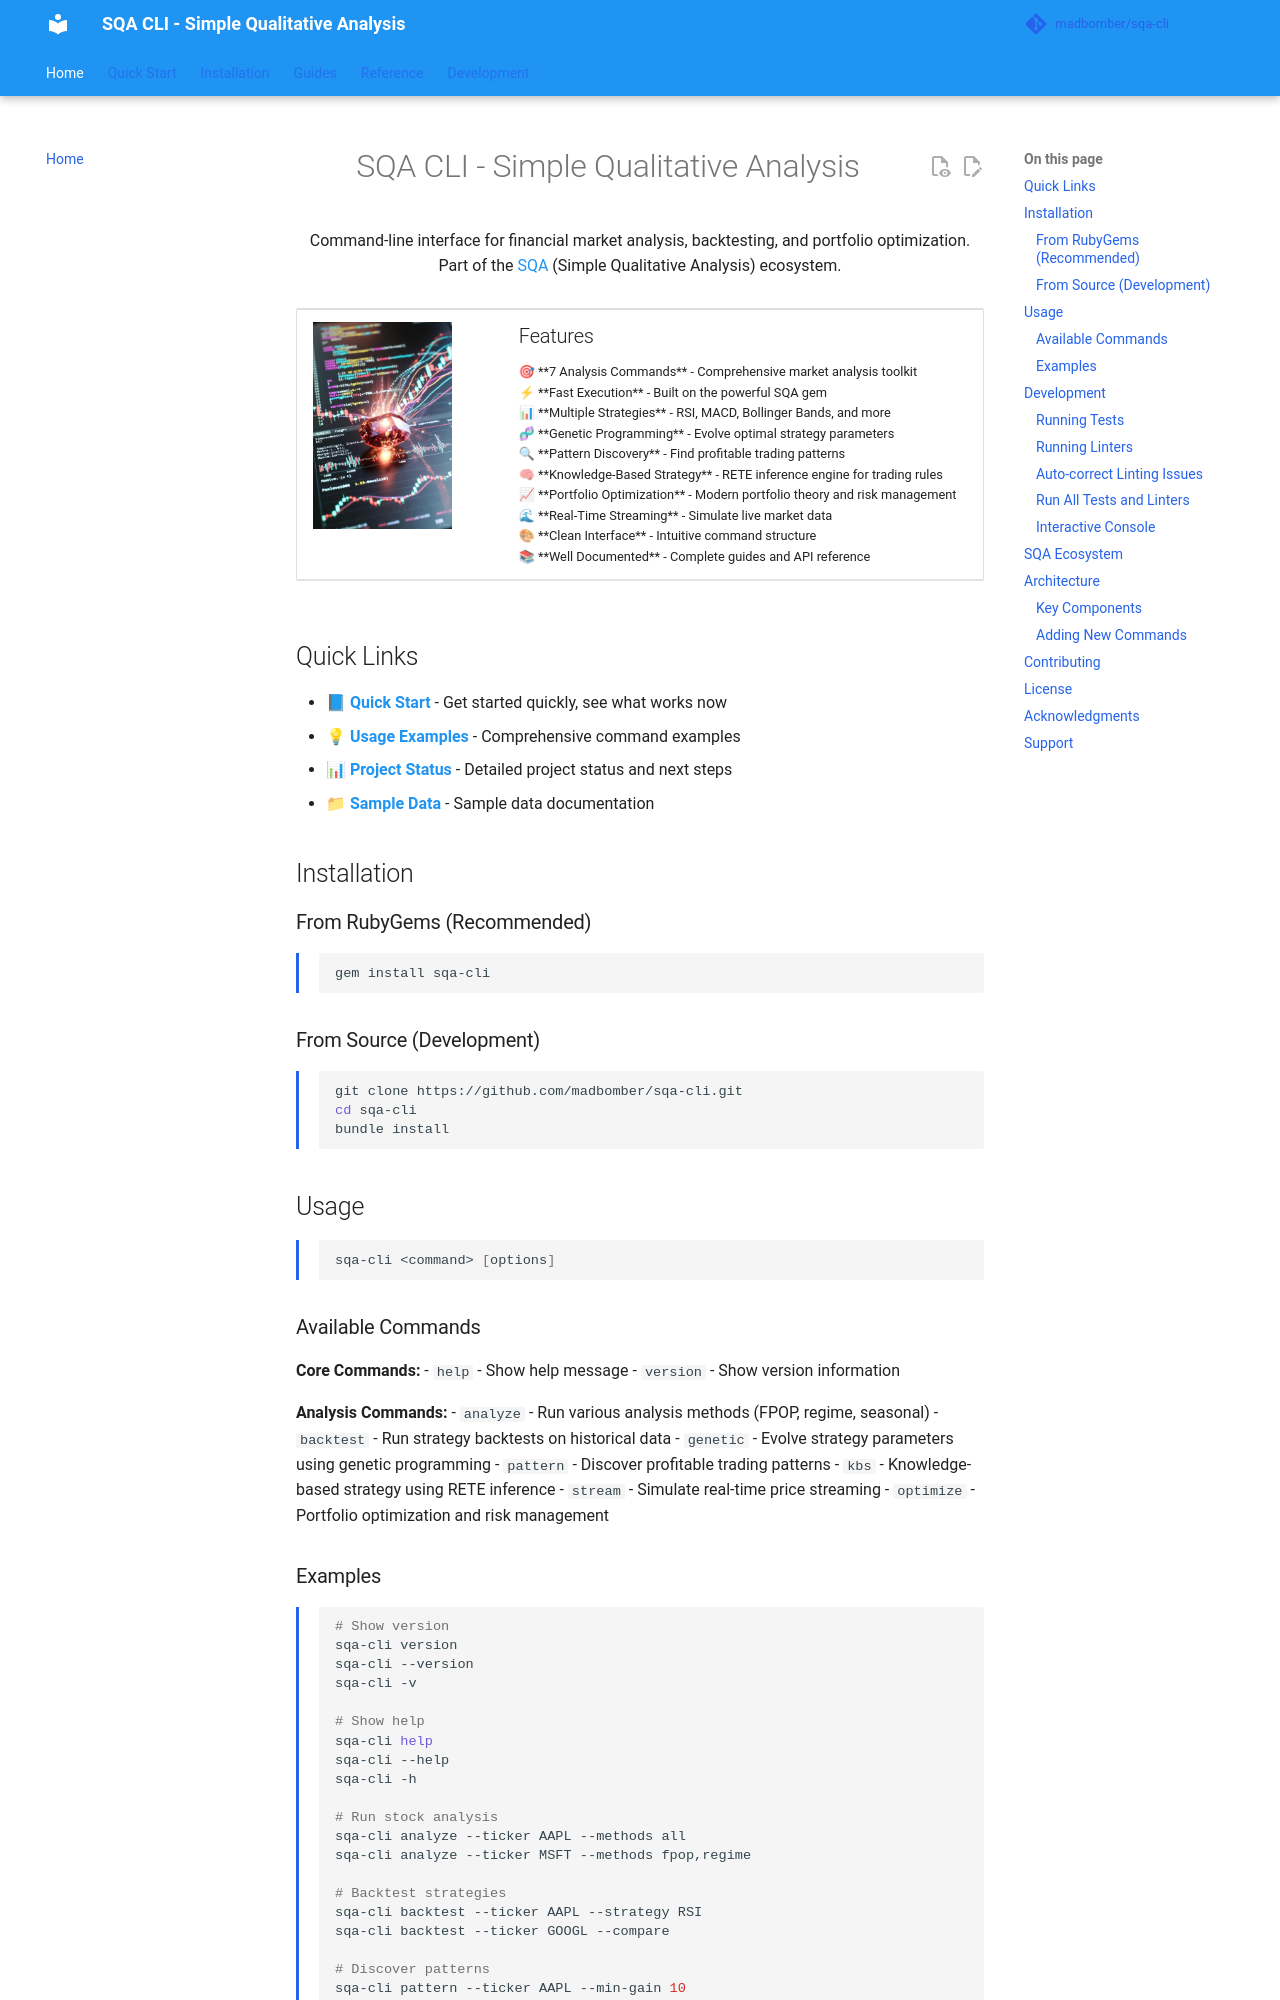

repository: MadBomber/sqa-cli · page: index.html · generator: mkdocs

<div align="center">
  <h1>SQA CLI - Simple Qualitative Analysis</h1>

  <p>Command-line interface for financial market analysis, backtesting, and portfolio optimization.<br/>
      Part of the <a href="https://github.com/MadBomber/sqa">SQA</a> (Simple Qualitative Analysis) ecosystem.</p>
</div>

<table>
<tr>
<td width="30%" valign="middle" align="center">
  <img src="assets/images/sqa.jpg" alt="SQA - Simple Qualitative Analysis" width="80%">
</td>
<td width="70%" valign="top">

<h2>Features</h2>
🎯 **7 Analysis Commands** - Comprehensive market analysis toolkit<br/>
⚡ **Fast Execution** - Built on the powerful SQA gem<br/>
📊 **Multiple Strategies** - RSI, MACD, Bollinger Bands, and more<br/>
🧬 **Genetic Programming** - Evolve optimal strategy parameters<br/>
🔍 **Pattern Discovery** - Find profitable trading patterns<br/>
🧠 **Knowledge-Based Strategy** - RETE inference engine for trading rules<br/>
📈 **Portfolio Optimization** - Modern portfolio theory and risk management<br/>
🌊 **Real-Time Streaming** - Simulate live market data<br/>
🎨 **Clean Interface** - Intuitive command structure<br/>
📚 **Well Documented** - Complete guides and API reference<br/>

</td>
</tr>
</table>

## Quick Links

- 📘 **[Quick Start](quickstart.md)** - Get started quickly, see what works now
- 💡 **[Usage Examples](usage.md)** - Comprehensive command examples
- 📊 **[Project Status](status.md)** - Detailed project status and next steps
- 📁 **[Sample Data](data.md)** - Sample data documentation

## Installation

### From RubyGems (Recommended)

```bash
gem install sqa-cli
```

### From Source (Development)

```bash
git clone https://github.com/madbomber/sqa-cli.git
cd sqa-cli
bundle install
```

## Usage

```bash
sqa-cli <command> [options]
```

### Available Commands

**Core Commands:**
- `help` - Show help message
- `version` - Show version information

**Analysis Commands:**
- `analyze` - Run various analysis methods (FPOP, regime, seasonal)
- `backtest` - Run strategy backtests on historical data
- `genetic` - Evolve strategy parameters using genetic programming
- `pattern` - Discover profitable trading patterns
- `kbs` - Knowledge-based strategy using RETE inference
- `stream` - Simulate real-time price streaming
- `optimize` - Portfolio optimization and risk management
